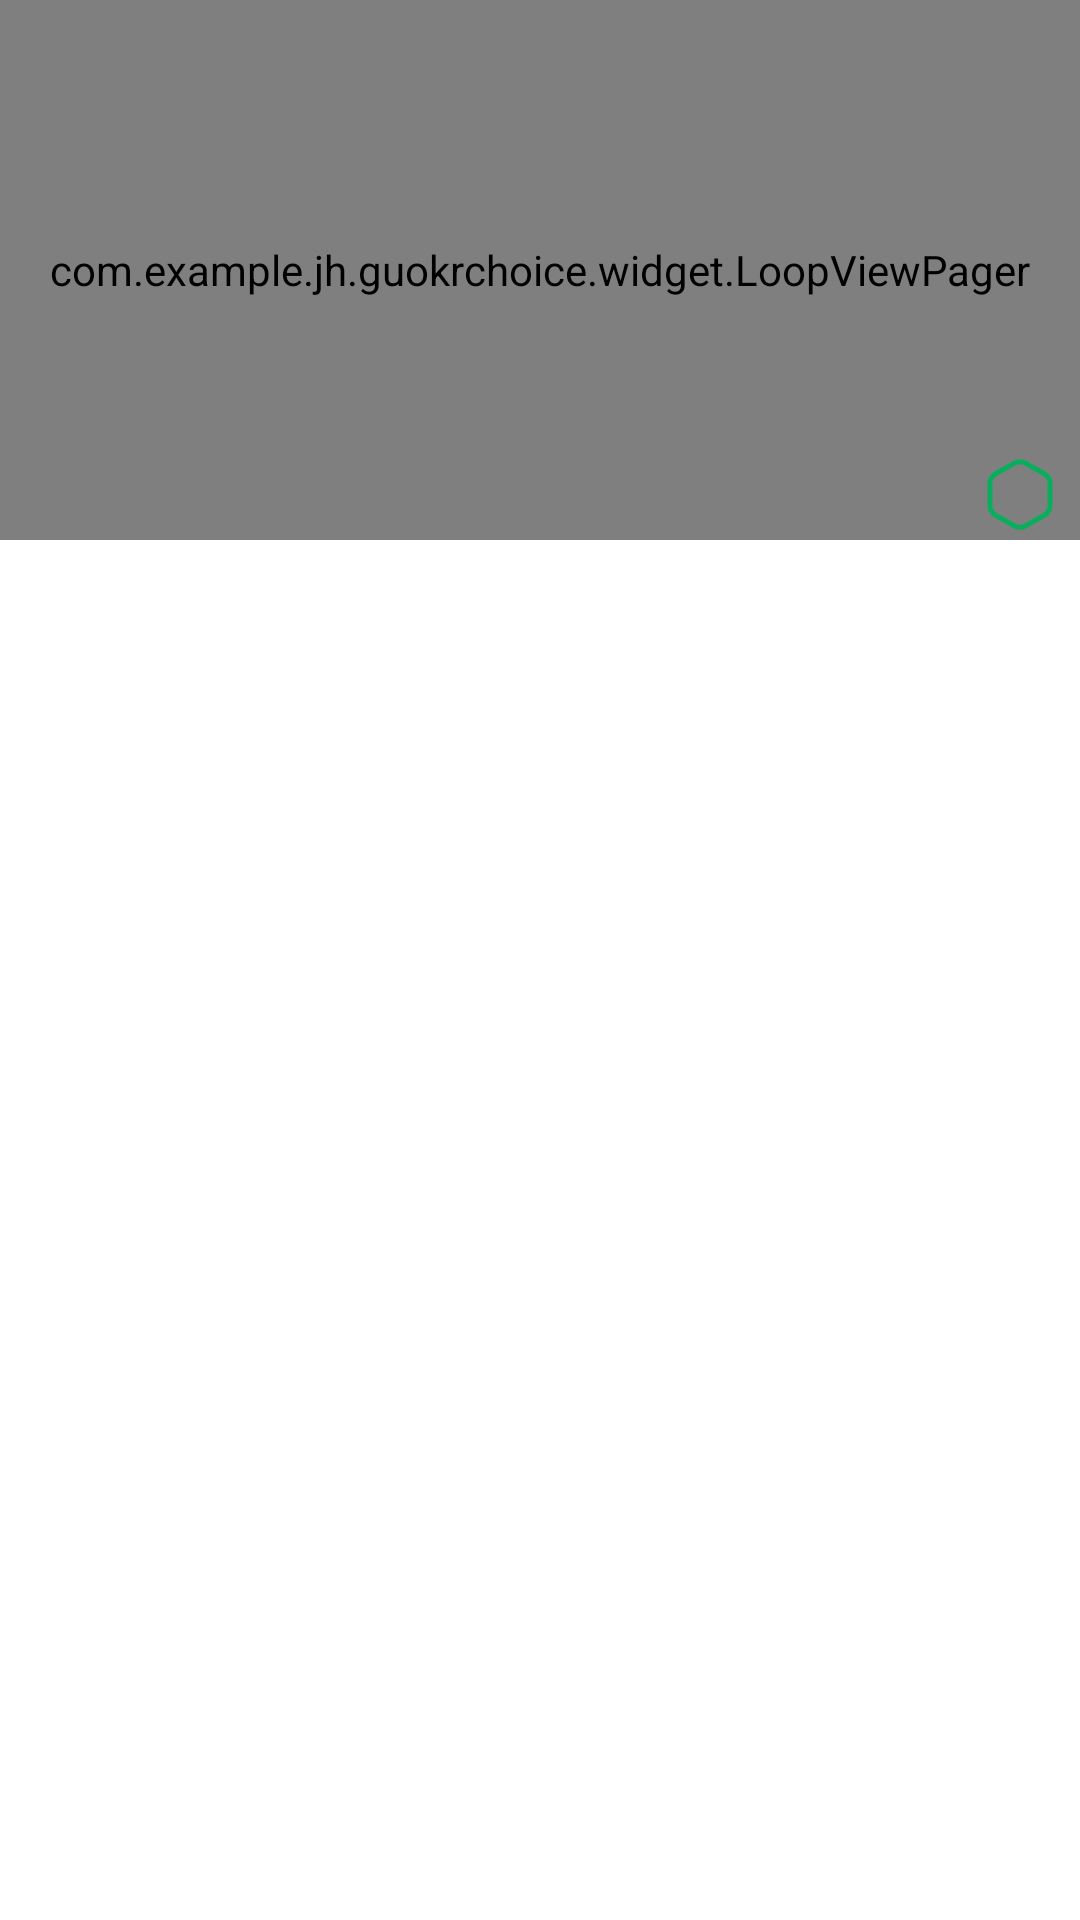

Android layout source for this screen:
<!-- AndroidManifest.xml: application theme AppTheme -->
<!-- res/layout/image_banner.xml -->
<?xml version="1.0" encoding="utf-8"?>
<android.support.v7.widget.CardView xmlns:android="http://schemas.android.com/apk/res/android"
    xmlns:card_view="http://schemas.android.com/apk/res-auto"
    android:layout_width="match_parent"
    android:layout_height="wrap_content"
    card_view:cardBackgroundColor="#fff"
    card_view:cardCornerRadius="0dp"
    card_view:cardElevation="2dp">

    <RelativeLayout
        android:layout_width="match_parent"
        android:layout_height="180dp"
        android:orientation="vertical">

        <com.example.jh.guokrchoice.widget.LoopViewPager
            android:id="@+id/bannerViewpager"
            android:layout_width="match_parent"
            android:layout_height="match_parent" />

        <FrameLayout
            android:id="@+id/bannerIndicatorLayout"
            android:layout_width="30dp"
            android:layout_height="30dp"
            android:layout_alignParentBottom="true"
            android:layout_alignParentRight="true"
            android:layout_marginRight="5dp"
            android:gravity="center">

            <ImageView
                android:id="@+id/bannerIndicatorImage"
                android:layout_width="wrap_content"
                android:layout_height="wrap_content"
                android:layout_gravity="center"
                android:scaleType="center"
                android:src="@drawable/pager_indicator_background" />

            <TextView
                android:id="@+id/bannerIndicatorNum"
                android:layout_width="wrap_content"
                android:layout_height="wrap_content"
                android:layout_gravity="center"
                android:textColor="#fff"
                android:textSize="11sp" />
        </FrameLayout>

        <TextView
            android:id="@+id/bannerImagetitle"
            android:layout_width="wrap_content"
            android:layout_height="wrap_content"

            android:layout_alignParentLeft="true"
            android:layout_alignParentBottom="true"
            android:layout_toLeftOf="@id/bannerIndicatorLayout"
            android:layout_marginLeft="5dp"
            android:layout_marginBottom="8dp"
            android:textColor="#fff"
            android:textSize="18sp" />


    </RelativeLayout>

</android.support.v7.widget.CardView>
<!-- resources referenced by this layout -->
<resources>
  <!-- drawable pager_indicator_background: png bitmap (drawable-xxhdpi, 922 bytes) -->
  <style name="AppTheme" parent="Theme.AppCompat.Light.NoActionBar">
          
          <item name="colorPrimary">@color/colorPrimary</item>
          <item name="colorPrimaryDark">@color/colorPrimaryDark</item>
          <item name="colorAccent">@color/colorAccent</item>
      </style>
  <!-- not gathered from this repository: default colours our renderer supplied (Android Studio template values) -->
  <color name="colorPrimary">#FF6200EE</color>
  <color name="colorPrimaryDark">#FF3700B3</color>
  <color name="colorAccent">#FF03DAC5</color>
</resources>
